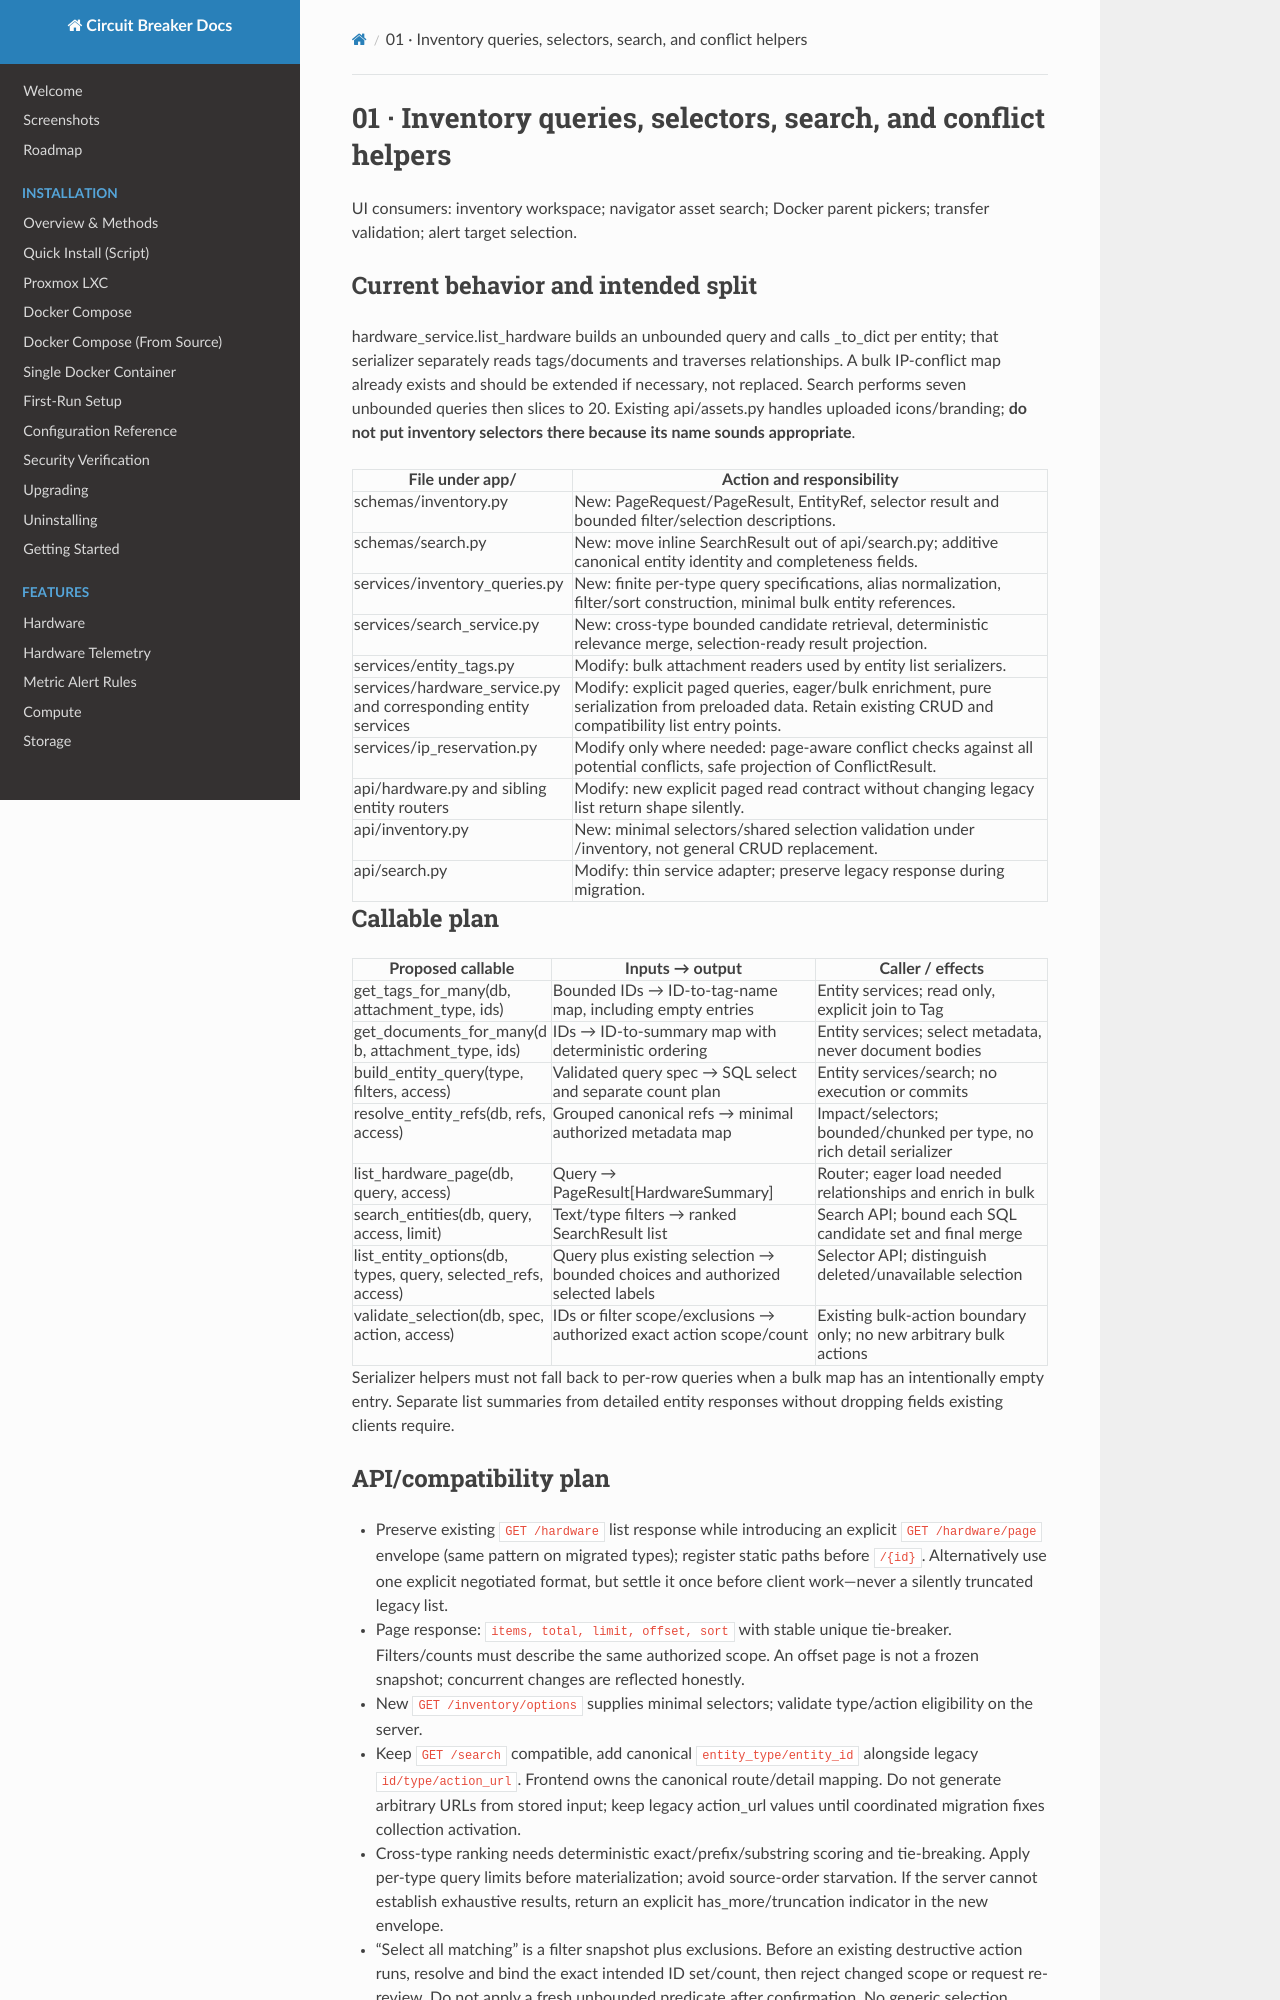

repository: BlkLeg/CircuitBreaker · page: design/backend-functions/01-inventory-and-search/index.html · generator: mkdocs

# 01 · Inventory queries, selectors, search, and conflict helpers

UI consumers: inventory workspace; navigator asset search; Docker parent pickers; transfer validation; alert target selection.

## Current behavior and intended split

hardware_service.list_hardware builds an unbounded query and calls _to_dict per entity; that serializer separately reads tags/documents and traverses relationships. A bulk IP-conflict map already exists and should be extended if necessary, not replaced. Search performs seven unbounded queries then slices to 20. Existing api/assets.py handles uploaded icons/branding; **do not put inventory selectors there because its name sounds appropriate**.

| File under app/ | Action and responsibility |
| --- | --- |
| schemas/inventory.py | New: PageRequest/PageResult, EntityRef, selector result and bounded filter/selection descriptions. |
| schemas/search.py | New: move inline SearchResult out of api/search.py; additive canonical entity identity and completeness fields. |
| services/inventory_queries.py | New: finite per-type query specifications, alias normalization, filter/sort construction, minimal bulk entity references. |
| services/search_service.py | New: cross-type bounded candidate retrieval, deterministic relevance merge, selection-ready result projection. |
| services/entity_tags.py | Modify: bulk attachment readers used by entity list serializers. |
| services/hardware_service.py and corresponding entity services | Modify: explicit paged queries, eager/bulk enrichment, pure serialization from preloaded data. Retain existing CRUD and compatibility list entry points. |
| services/ip_reservation.py | Modify only where needed: page-aware conflict checks against all potential conflicts, safe projection of ConflictResult. |
| api/hardware.py and sibling entity routers | Modify: new explicit paged read contract without changing legacy list return shape silently. |
| api/inventory.py | New: minimal selectors/shared selection validation under /inventory, not general CRUD replacement. |
| api/search.py | Modify: thin service adapter; preserve legacy response during migration. |

## Callable plan

| Proposed callable | Inputs → output | Caller / effects |
| --- | --- | --- |
| get_tags_for_many(db, attachment_type, ids) | Bounded IDs → ID-to-tag-name map, including empty entries | Entity services; read only, explicit join to Tag |
| get_documents_for_many(db, attachment_type, ids) | IDs → ID-to-summary map with deterministic ordering | Entity services; select metadata, never document bodies |
| build_entity_query(type, filters, access) | Validated query spec → SQL select and separate count plan | Entity services/search; no execution or commits |
| resolve_entity_refs(db, refs, access) | Grouped canonical refs → minimal authorized metadata map | Impact/selectors; bounded/chunked per type, no rich detail serializer |
| list_hardware_page(db, query, access) | Query → PageResult[HardwareSummary] | Router; eager load needed relationships and enrich in bulk |
| search_entities(db, query, access, limit) | Text/type filters → ranked SearchResult list | Search API; bound each SQL candidate set and final merge |
| list_entity_options(db, types, query, selected_refs, access) | Query plus existing selection → bounded choices and authorized selected labels | Selector API; distinguish deleted/unavailable selection |
| validate_selection(db, spec, action, access) | IDs or filter scope/exclusions → authorized exact action scope/count | Existing bulk-action boundary only; no new arbitrary bulk actions |

Serializer helpers must not fall back to per-row queries when a bulk map has an intentionally empty entry. Separate list summaries from detailed entity responses without dropping fields existing clients require.
